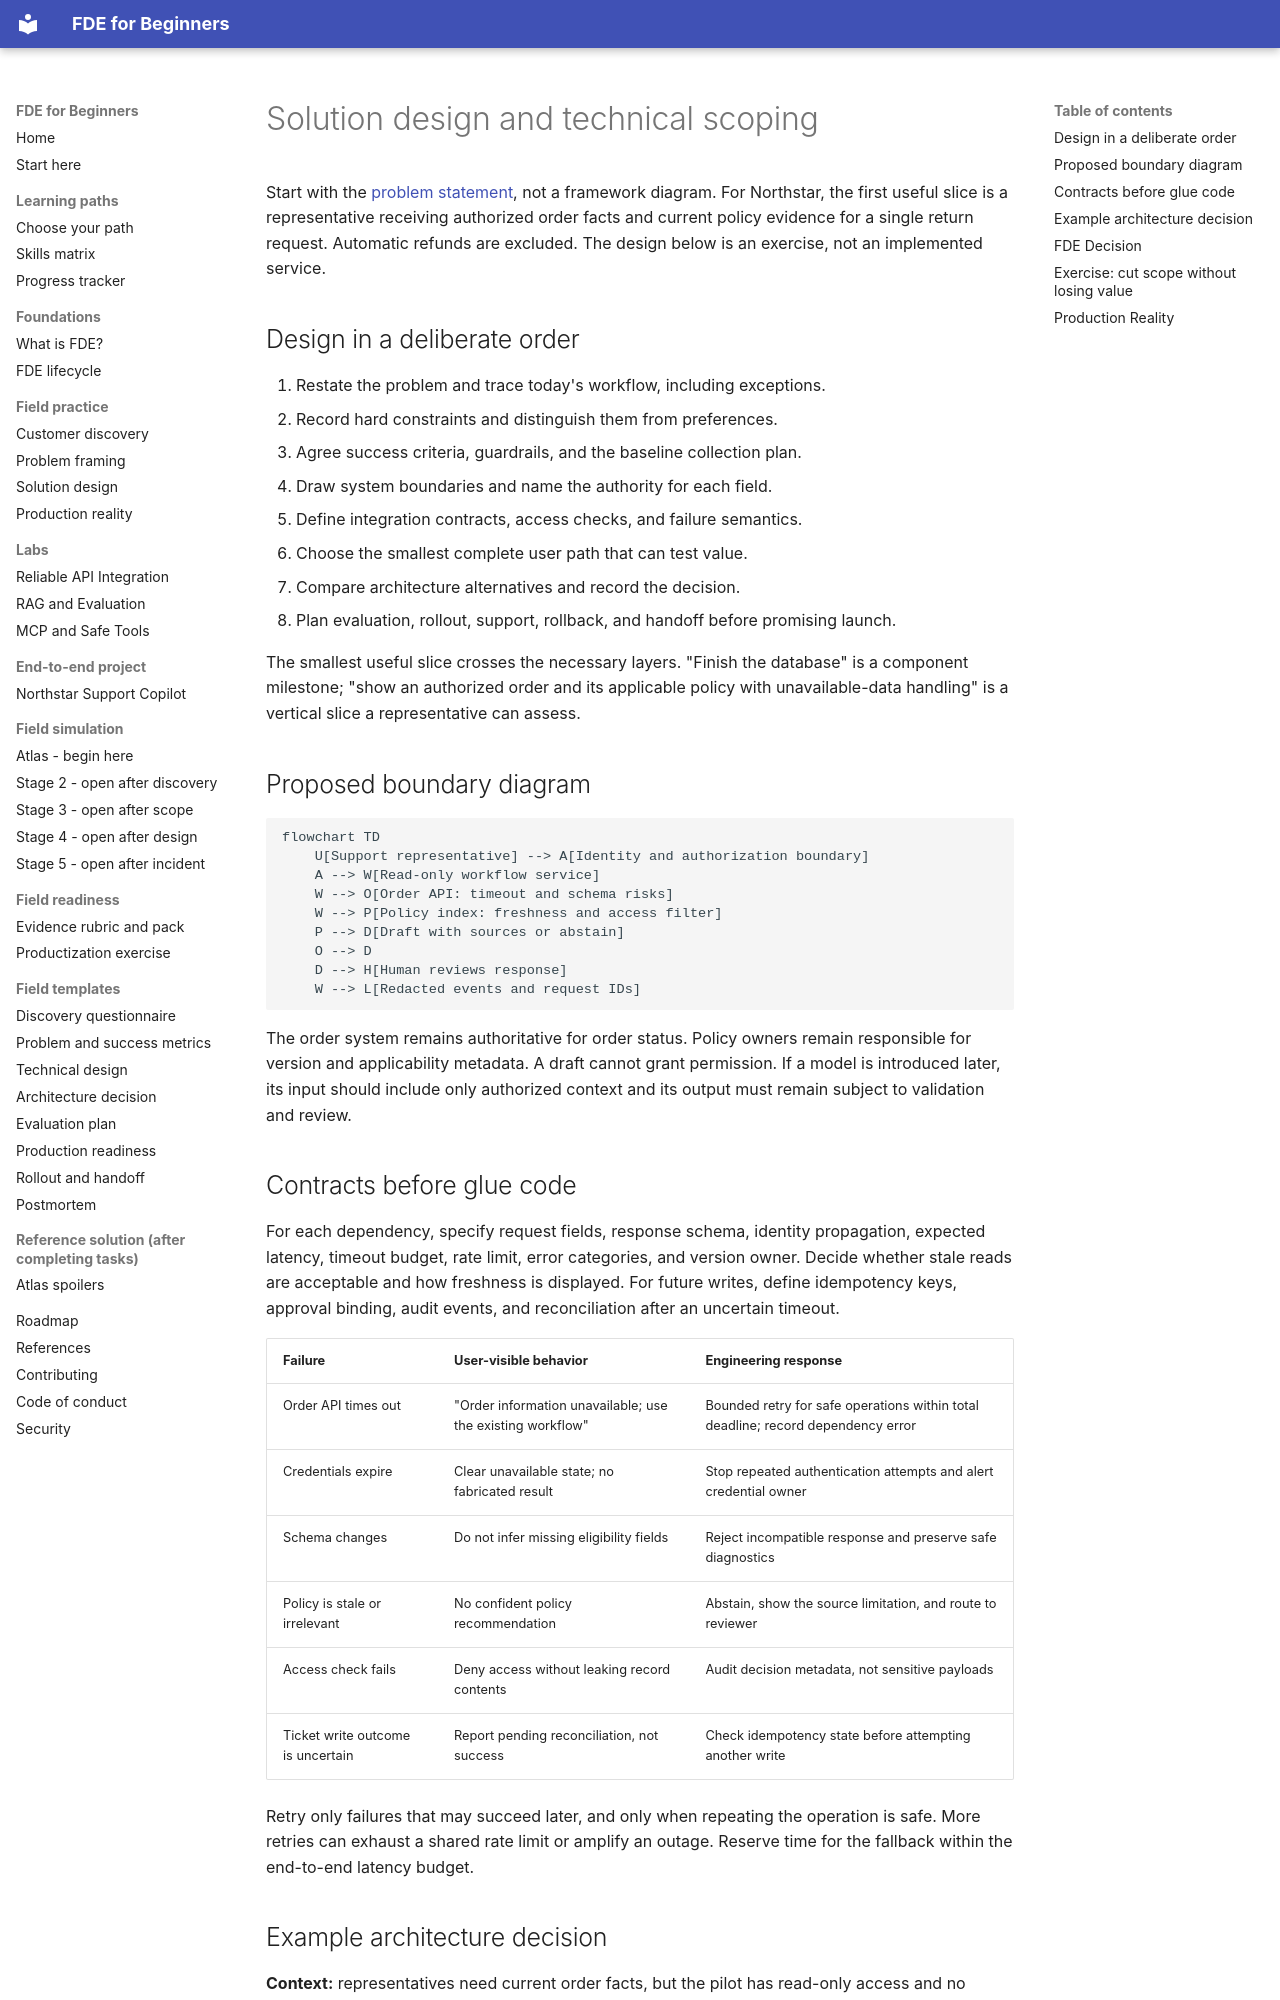

repository: ravikiranpagidi/fde-for-beginners · page: field/solution-design/index.html · generator: mkdocs

# Solution design and technical scoping

Start with the [problem statement](problem-framing.md), not a framework diagram. For Northstar, the first useful slice is a representative receiving authorized order facts and current policy evidence for a single return request. Automatic refunds are excluded. The design below is an exercise, not an implemented service.

## Design in a deliberate order

1. Restate the problem and trace today's workflow, including exceptions.
2. Record hard constraints and distinguish them from preferences.
3. Agree success criteria, guardrails, and the baseline collection plan.
4. Draw system boundaries and name the authority for each field.
5. Define integration contracts, access checks, and failure semantics.
6. Choose the smallest complete user path that can test value.
7. Compare architecture alternatives and record the decision.
8. Plan evaluation, rollout, support, rollback, and handoff before promising launch.

The smallest useful slice crosses the necessary layers. "Finish the database" is a component milestone; "show an authorized order and its applicable policy with unavailable-data handling" is a vertical slice a representative can assess.

## Proposed boundary diagram

```mermaid
flowchart TD
    U[Support representative] --> A[Identity and authorization boundary]
    A --> W[Read-only workflow service]
    W --> O[Order API: timeout and schema risks]
    W --> P[Policy index: freshness and access filter]
    P --> D[Draft with sources or abstain]
    O --> D
    D --> H[Human reviews response]
    W --> L[Redacted events and request IDs]
```

The order system remains authoritative for order status. Policy owners remain responsible for version and applicability metadata. A draft cannot grant permission. If a model is introduced later, its input should include only authorized context and its output must remain subject to validation and review.

## Contracts before glue code

For each dependency, specify request fields, response schema, identity propagation, expected latency, timeout budget, rate limit, error categories, and version owner. Decide whether stale reads are acceptable and how freshness is displayed. For future writes, define idempotency keys, approval binding, audit events, and reconciliation after an uncertain timeout.

| Failure | User-visible behavior | Engineering response |
| --- | --- | --- |
| Order API times out | "Order information unavailable; use the existing workflow" | Bounded retry for safe operations within total deadline; record dependency error |
| Credentials expire | Clear unavailable state; no fabricated result | Stop repeated authentication attempts and alert credential owner |
| Schema changes | Do not infer missing eligibility fields | Reject incompatible response and preserve safe diagnostics |
| Policy is stale or irrelevant | No confident policy recommendation | Abstain, show the source limitation, and route to reviewer |
| Access check fails | Deny access without leaking record contents | Audit decision metadata, not sensitive payloads |
| Ticket write outcome is uncertain | Report pending reconciliation, not success | Check idempotency state before attempting another write |

Retry only failures that may succeed later, and only when repeating the operation is safe. More retries can exhaust a shared rate limit or amplify an outage. Reserve time for the fallback within the end-to-end latency budget.
